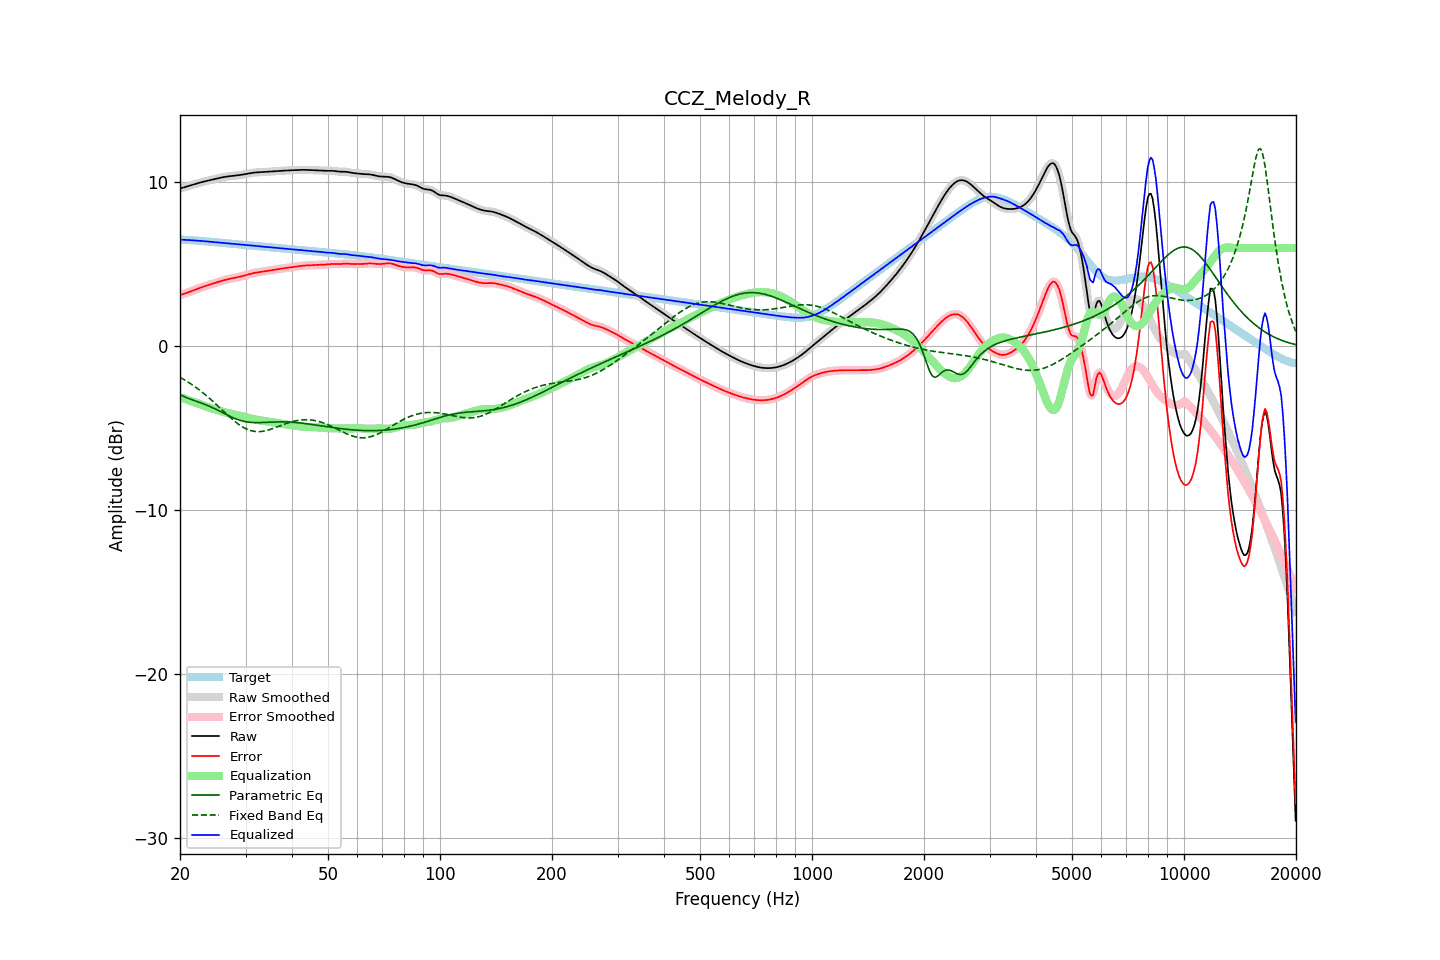

The data file committed next to this chart (first rows):
frequency, raw, error, smoothed, error_smoothed, equalization, parametric_eq, fixed_band_eq, equalized_raw, equalized_smoothed, target
20.00, 9.62, 3.12, 9.62, 3.12, -3.12, -2.96, -1.90, 6.51, 6.51, 6.50
20.20, 9.65, 3.15, 9.65, 3.15, -3.15, -3.01, -1.95, 6.50, 6.50, 6.50
20.40, 9.68, 3.18, 9.68, 3.18, -3.18, -3.06, -2.01, 6.50, 6.50, 6.50
20.61, 9.71, 3.22, 9.71, 3.22, -3.22, -3.10, -2.07, 6.49, 6.49, 6.49
20.81, 9.74, 3.25, 9.74, 3.25, -3.25, -3.14, -2.13, 6.49, 6.49, 6.49
21.02, 9.77, 3.28, 9.77, 3.28, -3.29, -3.18, -2.19, 6.48, 6.48, 6.48
21.23, 9.80, 3.32, 9.80, 3.32, -3.32, -3.22, -2.25, 6.47, 6.47, 6.48
21.44, 9.83, 3.36, 9.83, 3.36, -3.36, -3.25, -2.32, 6.47, 6.47, 6.47
21.66, 9.86, 3.39, 9.86, 3.39, -3.39, -3.29, -2.38, 6.46, 6.46, 6.46
21.87, 9.89, 3.43, 9.89, 3.43, -3.43, -3.32, -2.45, 6.46, 6.46, 6.46
22.09, 9.92, 3.47, 9.92, 3.47, -3.47, -3.36, -2.52, 6.45, 6.45, 6.45
22.31, 9.95, 3.51, 9.95, 3.51, -3.51, -3.39, -2.60, 6.44, 6.44, 6.44
22.54, 9.98, 3.54, 9.98, 3.54, -3.54, -3.43, -2.67, 6.43, 6.43, 6.43
22.76, 10.00, 3.58, 10.00, 3.58, -3.58, -3.46, -2.75, 6.43, 6.43, 6.42
22.99, 10.03, 3.61, 10.03, 3.61, -3.61, -3.50, -2.82, 6.42, 6.42, 6.42
23.22, 10.05, 3.65, 10.05, 3.65, -3.64, -3.53, -2.90, 6.41, 6.41, 6.41
23.45, 10.08, 3.68, 10.08, 3.68, -3.68, -3.57, -2.98, 6.40, 6.40, 6.40
23.69, 10.10, 3.71, 10.10, 3.71, -3.71, -3.61, -3.07, 6.39, 6.39, 6.39
23.92, 10.12, 3.74, 10.12, 3.74, -3.74, -3.65, -3.15, 6.38, 6.38, 6.38
24.16, 10.14, 3.77, 10.14, 3.77, -3.77, -3.70, -3.24, 6.37, 6.37, 6.37
24.40, 10.17, 3.80, 10.17, 3.80, -3.80, -3.74, -3.33, 6.36, 6.36, 6.36
24.65, 10.19, 3.83, 10.19, 3.83, -3.84, -3.79, -3.42, 6.35, 6.35, 6.35
24.89, 10.21, 3.87, 10.21, 3.87, -3.87, -3.84, -3.51, 6.35, 6.35, 6.35
25.14, 10.24, 3.90, 10.24, 3.90, -3.90, -3.89, -3.60, 6.34, 6.34, 6.34
25.39, 10.26, 3.93, 10.26, 3.93, -3.93, -3.93, -3.69, 6.33, 6.33, 6.33
25.65, 10.28, 3.96, 10.28, 3.96, -3.96, -3.99, -3.78, 6.32, 6.32, 6.32
25.91, 10.30, 3.99, 10.30, 3.99, -3.99, -4.04, -3.87, 6.31, 6.31, 6.31
26.16, 10.32, 4.02, 10.32, 4.02, -4.02, -4.09, -3.97, 6.30, 6.30, 6.30
26.43, 10.34, 4.05, 10.34, 4.05, -4.04, -4.14, -4.06, 6.29, 6.29, 6.29
26.69, 10.35, 4.07, 10.35, 4.07, -4.07, -4.19, -4.15, 6.28, 6.28, 6.28
26.96, 10.37, 4.09, 10.37, 4.09, -4.09, -4.23, -4.24, 6.28, 6.28, 6.27
27.23, 10.38, 4.11, 10.38, 4.11, -4.11, -4.28, -4.33, 6.27, 6.27, 6.26
27.50, 10.39, 4.13, 10.39, 4.13, -4.13, -4.33, -4.42, 6.26, 6.26, 6.26
27.77, 10.40, 4.15, 10.40, 4.15, -4.15, -4.37, -4.50, 6.25, 6.25, 6.25
28.05, 10.41, 4.17, 10.41, 4.17, -4.17, -4.41, -4.58, 6.24, 6.24, 6.24
28.33, 10.42, 4.19, 10.42, 4.19, -4.19, -4.45, -4.66, 6.23, 6.23, 6.23
28.62, 10.43, 4.21, 10.43, 4.21, -4.21, -4.49, -4.74, 6.22, 6.22, 6.22
28.90, 10.45, 4.24, 10.45, 4.24, -4.24, -4.52, -4.81, 6.21, 6.21, 6.21
29.19, 10.46, 4.26, 10.46, 4.26, -4.26, -4.55, -4.87, 6.20, 6.20, 6.20
29.48, 10.48, 4.28, 10.48, 4.28, -4.29, -4.57, -4.93, 6.19, 6.19, 6.19
29.78, 10.49, 4.31, 10.49, 4.31, -4.31, -4.60, -4.99, 6.18, 6.18, 6.18
30.08, 10.51, 4.34, 10.51, 4.34, -4.34, -4.61, -5.04, 6.17, 6.17, 6.17
30.38, 10.53, 4.36, 10.53, 4.36, -4.37, -4.63, -5.08, 6.16, 6.16, 6.17
30.68, 10.55, 4.39, 10.55, 4.39, -4.39, -4.64, -5.12, 6.16, 6.16, 6.16
30.99, 10.57, 4.42, 10.57, 4.42, -4.42, -4.65, -5.15, 6.15, 6.15, 6.15
31.30, 10.58, 4.45, 10.58, 4.45, -4.44, -4.66, -5.18, 6.14, 6.14, 6.14
31.61, 10.60, 4.47, 10.60, 4.47, -4.46, -4.66, -5.20, 6.13, 6.13, 6.13
31.93, 10.61, 4.49, 10.60, 4.49, -4.48, -4.67, -5.21, 6.12, 6.12, 6.12
32.24, 10.61, 4.50, 10.61, 4.50, -4.50, -4.67, -5.22, 6.11, 6.11, 6.11
32.57, 10.61, 4.51, 10.61, 4.51, -4.51, -4.66, -5.22, 6.10, 6.10, 6.10
32.89, 10.62, 4.53, 10.62, 4.53, -4.53, -4.66, -5.21, 6.09, 6.09, 6.09
33.22, 10.62, 4.54, 10.62, 4.54, -4.54, -4.66, -5.20, 6.08, 6.08, 6.08
33.55, 10.63, 4.55, 10.63, 4.55, -4.56, -4.65, -5.19, 6.07, 6.07, 6.07
33.89, 10.64, 4.57, 10.64, 4.57, -4.57, -4.65, -5.17, 6.06, 6.06, 6.07
34.23, 10.64, 4.59, 10.64, 4.59, -4.59, -4.64, -5.15, 6.06, 6.06, 6.06
34.57, 10.65, 4.60, 10.65, 4.60, -4.60, -4.64, -5.12, 6.05, 6.05, 6.05
34.92, 10.66, 4.62, 10.66, 4.62, -4.62, -4.64, -5.09, 6.04, 6.04, 6.04
35.27, 10.67, 4.64, 10.67, 4.64, -4.64, -4.63, -5.06, 6.03, 6.03, 6.03
35.62, 10.67, 4.65, 10.67, 4.65, -4.65, -4.63, -5.02, 6.02, 6.02, 6.02
35.97, 10.68, 4.67, 10.68, 4.67, -4.67, -4.62, -4.98, 6.01, 6.01, 6.01
... 635 more rows
